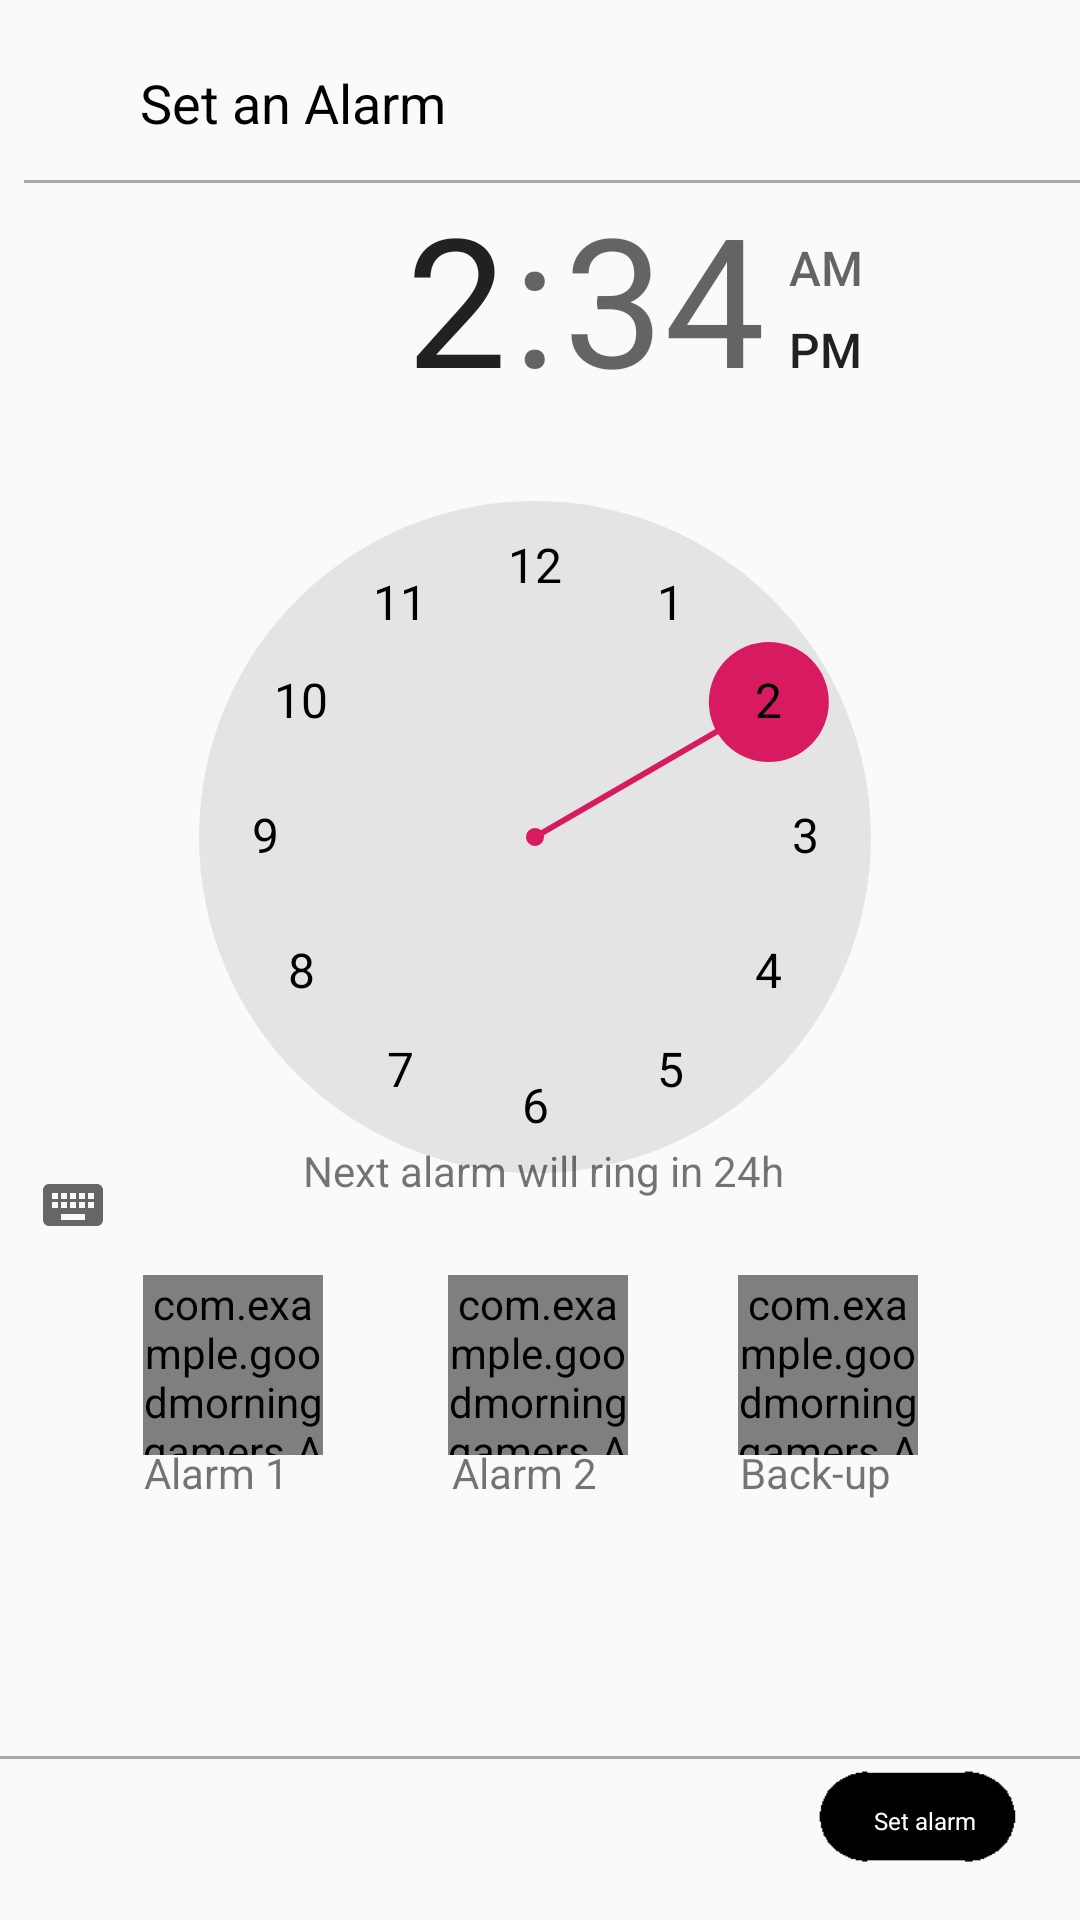

This screen was rendered from an Android layout file. Write that file and the resources it references.
<!-- AndroidManifest.xml: application theme AppTheme -->
<!-- res/layout/set_alarm.xml -->
<?xml version="1.0" encoding="utf-8"?>
<androidx.constraintlayout.widget.ConstraintLayout xmlns:android="http://schemas.android.com/apk/res/android"
    xmlns:app="http://schemas.android.com/apk/res-auto"
    xmlns:tools="http://schemas.android.com/tools"
    android:layout_width="match_parent"
    android:layout_height="match_parent">


    <View
        android:id="@+id/view2"
        android:layout_width="match_parent"
        android:layout_height="1dp"
        android:layout_marginStart="8dp"
        android:layout_marginTop="60dp"
        android:background="@android:color/darker_gray"
        app:layout_constraintStart_toStartOf="parent"
        app:layout_constraintTop_toTopOf="parent" />

    <View
        android:id="@+id/view"
        android:layout_width="match_parent"
        android:layout_height="1dp"
        android:background="@android:color/darker_gray"
        app:layout_constraintBottom_toBottomOf="parent"
        app:layout_constraintTop_toTopOf="parent"
        app:layout_constraintVertical_bias="0.916"
        tools:layout_editor_absoluteX="0dp" />

    <TimePicker
        android:id="@+id/timePicker1"
        android:layout_width="380dp"
        android:layout_height="361dp"
        android:timePickerMode="clock"
        app:layout_constraintBottom_toBottomOf="parent"
        app:layout_constraintEnd_toEndOf="parent"
        app:layout_constraintHorizontal_bias="0.612"
        app:layout_constraintStart_toStartOf="parent"
        app:layout_constraintTop_toTopOf="parent"
        app:layout_constraintVertical_bias="0.183" />

    <TextView
        android:id="@+id/textView"
        android:layout_width="wrap_content"
        android:layout_height="wrap_content"
        android:text="Set an Alarm"
        android:textColor="#000000"
        android:textSize="18dp"
        app:layout_constraintBottom_toBottomOf="parent"
        app:layout_constraintEnd_toEndOf="parent"
        app:layout_constraintHorizontal_bias="0.181"
        app:layout_constraintStart_toStartOf="parent"
        app:layout_constraintTop_toTopOf="parent"
        app:layout_constraintVertical_bias="0.036" />

    <ImageButton
        android:id="@+id/SetAlarmBackBUtton"
        android:layout_width="51dp"
        android:layout_height="64dp"
        android:layout_weight="1"
        android:adjustViewBounds="true"
        android:background="#00000000"
        android:padding="20dp"
        android:scaleType="fitCenter"
        app:layout_constraintBottom_toBottomOf="parent"
        app:layout_constraintEnd_toEndOf="parent"
        app:layout_constraintHorizontal_bias="0.022"
        app:layout_constraintStart_toStartOf="parent"
        app:layout_constraintTop_toTopOf="parent"
        app:layout_constraintVertical_bias="0.005"
        app:srcCompat="@drawable/less_than_transparent" />

    <com.example.goodmorninggamers.Activities.SetAlarmScreen_Components.StreamerButton
        android:id="@+id/firstStreamer"
        android:layout_width="@dimen/AlarmOptionSquareSize"
        android:layout_height="@dimen/AlarmOptionSquareSize"
        android:layout_weight="1"
        android:adjustViewBounds="true"
        android:background="@drawable/button_border"
        android:scaleType="fitCenter"
        android:src="@drawable/magnifying_transparent"
        app:layout_constraintBottom_toBottomOf="parent"
        app:layout_constraintEnd_toEndOf="parent"
        app:layout_constraintHorizontal_bias="0.159"
        app:layout_constraintStart_toStartOf="parent"
        app:layout_constraintTop_toTopOf="parent"
        app:layout_constraintVertical_bias="0.733" />

    <com.example.goodmorninggamers.Activities.SetAlarmScreen_Components.StreamerButton
        android:id="@+id/secondsStreamer"
        android:layout_width="@dimen/AlarmOptionSquareSize"
        android:layout_height="@dimen/AlarmOptionSquareSize"
        android:layout_weight="1"
        android:adjustViewBounds="true"
        android:background="@drawable/button_border"
        android:scaleType="fitCenter"
        app:layout_constraintBottom_toBottomOf="parent"
        app:layout_constraintEnd_toEndOf="parent"
        app:layout_constraintHorizontal_bias="0.498"
        app:layout_constraintStart_toStartOf="parent"
        app:layout_constraintTop_toTopOf="parent"
        app:layout_constraintVertical_bias="0.733"
        app:srcCompat="@drawable/magnifying_transparent" />

    <com.example.goodmorninggamers.Activities.SetAlarmScreen_Components.DefaultButton
        android:id="@+id/defaultStreamer"
        android:layout_width="@dimen/AlarmOptionSquareSize"
        android:layout_height="@dimen/AlarmOptionSquareSize"
        android:layout_weight="1"
        android:adjustViewBounds="true"
        android:background="@drawable/button_border"
        android:scaleType="fitCenter"
        app:layout_constraintBottom_toBottomOf="parent"
        app:layout_constraintEnd_toEndOf="parent"
        app:layout_constraintHorizontal_bias="0.82"
        app:layout_constraintStart_toStartOf="parent"
        app:layout_constraintTop_toTopOf="parent"
        app:layout_constraintVertical_bias="0.733"
        app:srcCompat="@drawable/magnifying_transparent"></com.example.goodmorninggamers.Activities.SetAlarmScreen_Components.DefaultButton>

    <ImageButton
        android:id="@+id/setAlarmButton"
        android:layout_width="89dp"
        android:layout_height="39dp"
        android:layout_weight="1"
        android:adjustViewBounds="true"
        android:background="#00000000"
        android:scaleType="fitCenter"
        app:layout_constraintBottom_toBottomOf="parent"
        app:layout_constraintEnd_toEndOf="parent"
        app:layout_constraintHorizontal_bias="0.962"
        app:layout_constraintStart_toStartOf="parent"
        app:layout_constraintTop_toTopOf="parent"
        app:layout_constraintVertical_bias="0.976"
        app:srcCompat="@drawable/black_oblong_transparent_cropped" />

    <TextView
        android:id="@+id/textView2"
        android:layout_width="wrap_content"
        android:layout_height="wrap_content"
        android:text="Set alarm"
        android:textColor="#FFFFFF"
        android:textSize="8sp"
        app:layout_constraintBottom_toBottomOf="parent"
        app:layout_constraintEnd_toEndOf="parent"
        app:layout_constraintHorizontal_bias="0.894"
        app:layout_constraintStart_toStartOf="parent"
        app:layout_constraintTop_toTopOf="parent"
        app:layout_constraintVertical_bias="0.956" />

    <TextView
        android:id="@+id/alarmTimeText"
        android:layout_width="wrap_content"
        android:layout_height="wrap_content"
        android:text="Next alarm will ring in 24h"
        app:layout_constraintBottom_toBottomOf="parent"
        app:layout_constraintEnd_toEndOf="parent"
        app:layout_constraintHorizontal_bias="0.506"
        app:layout_constraintStart_toStartOf="parent"
        app:layout_constraintTop_toTopOf="parent"
        app:layout_constraintVertical_bias="0.613" />

    <TextView
        android:id="@+id/DefaultOptionTextView"
        android:layout_width="wrap_content"
        android:layout_height="wrap_content"
        android:text="Back-up"
        app:layout_constraintBottom_toBottomOf="parent"
        app:layout_constraintEnd_toEndOf="parent"
        app:layout_constraintHorizontal_bias="0.797"
        app:layout_constraintStart_toStartOf="parent"
        app:layout_constraintTop_toTopOf="parent"
        app:layout_constraintVertical_bias="0.775" />

    <TextView
        android:id="@+id/AlarmOption1TextView"
        android:layout_width="wrap_content"
        android:layout_height="wrap_content"
        android:text="Alarm 1"
        app:layout_constraintBottom_toBottomOf="parent"
        app:layout_constraintEnd_toEndOf="parent"
        app:layout_constraintHorizontal_bias="0.154"
        app:layout_constraintStart_toStartOf="parent"
        app:layout_constraintTop_toTopOf="parent"
        app:layout_constraintVertical_bias="0.775" />

    <TextView
        android:id="@+id/AlarmOption2TextView"
        android:layout_width="wrap_content"
        android:layout_height="wrap_content"
        android:text="Alarm 2"
        app:layout_constraintBottom_toBottomOf="parent"
        app:layout_constraintEnd_toEndOf="parent"
        app:layout_constraintHorizontal_bias="0.483"
        app:layout_constraintStart_toStartOf="parent"
        app:layout_constraintTop_toTopOf="parent"
        app:layout_constraintVertical_bias="0.775" />

    
</androidx.constraintlayout.widget.ConstraintLayout>
<!-- resources referenced by this layout -->
<resources>
  <dimen name="AlarmOptionSquareSize">60dp</dimen>
  <!-- drawable black_oblong_transparent_cropped: png bitmap (drawable, 651 bytes) -->
  <!-- drawable magnifying_transparent: png bitmap (drawable, 1439 bytes) -->
  <style name="AppTheme" parent="Theme.AppCompat.Light.NoActionBar">
          
          <item name="colorPrimary">@color/colorPrimary</item>
          <item name="colorPrimaryDark">@color/colorPrimaryDark</item>
          <item name="colorAccent">@color/colorAccent</item>
          <item name="android:timePickerStyle">@style/TimePicker</item>
      </style>
  <color name="colorPrimary">#008577</color>
  <color name="colorPrimaryDark">#00574B</color>
  <color name="colorAccent">#D81B60</color>
  <style name="TimePicker" parent="android:Widget.Material.TimePicker">
          <item name="android:amPmTextColor">#000000</item>
          <item name="android:numbersSelectorColor">@color/colorAccent</item>
          <item name="android:numbersTextColor">#000000</item>
          <item name="android:headerBackground">#00000000</item>
          <item name="android:numbersBackgroundColor">#E4E4E4</item>
  
      </style>
</resources>
